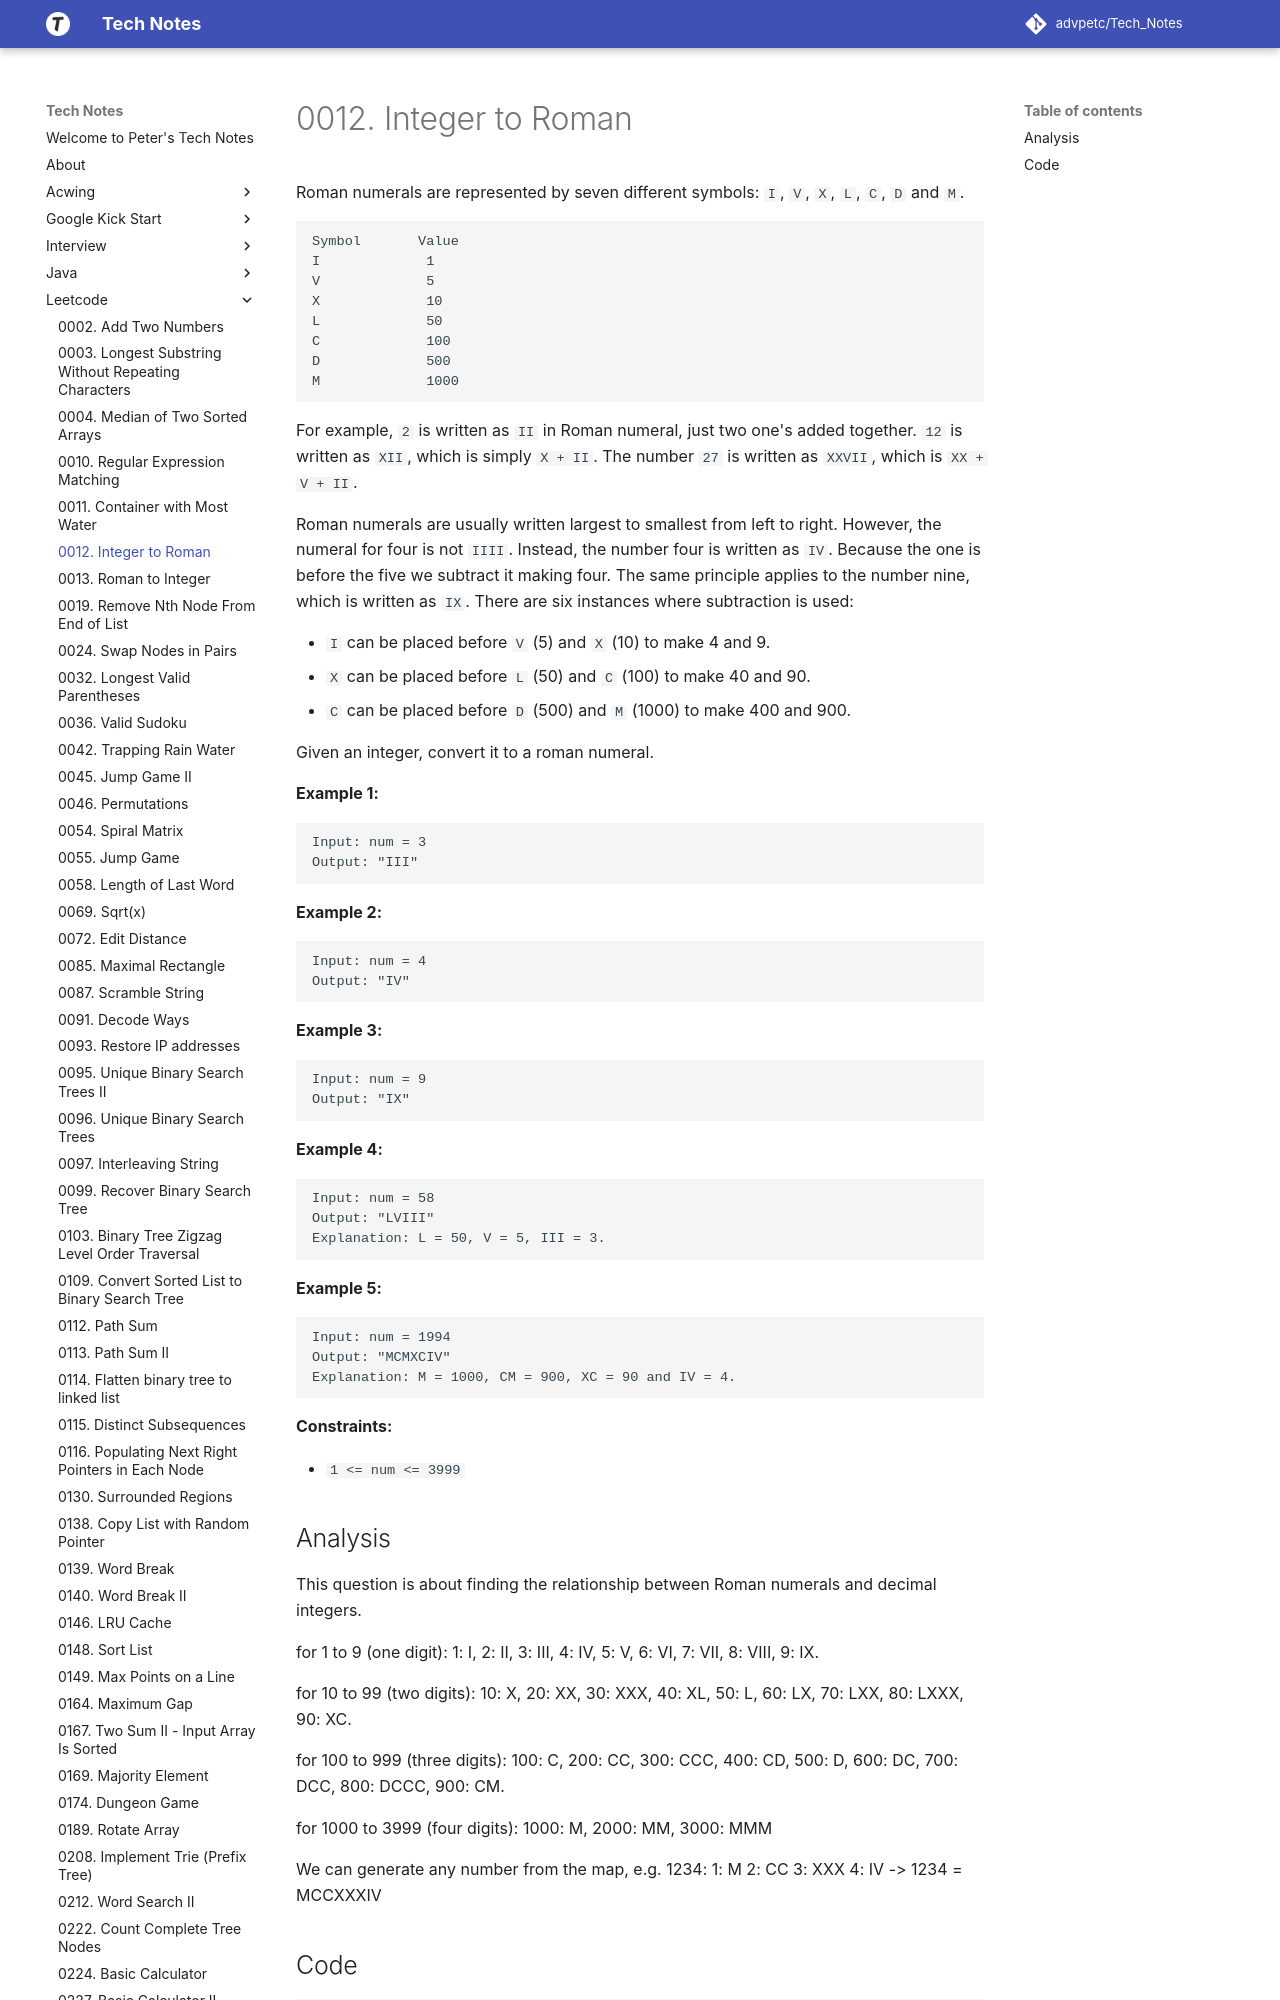

repository: advpetc/tech_notes · page: Leetcode/0012-Integer-to-Roman/index.html · generator: mkdocs

# 0012. Integer to Roman

Roman numerals are represented by seven different symbols: `I`, `V`, `X`, `L`, `C`, `D` and `M`.

```
Symbol       Value
I             1
V             5
X             10
L             50
C             100
D             500
M             1000
```

For example, `2` is written as `II` in Roman numeral, just two one's added together. `12` is written as `XII`, which is simply `X + II`. The number `27` is written as `XXVII`, which is `XX + V + II`.

Roman numerals are usually written largest to smallest from left to right. However, the numeral for four is not `IIII`. Instead, the number four is written as `IV`. Because the one is before the five we subtract it making four. The same principle applies to the number nine, which is written as `IX`. There are six instances where subtraction is used:

- `I` can be placed before `V` (5) and `X` (10) to make 4 and 9. 
- `X` can be placed before `L` (50) and `C` (100) to make 40 and 90. 
- `C` can be placed before `D` (500) and `M` (1000) to make 400 and 900.

Given an integer, convert it to a roman numeral.

 

**Example 1:**
